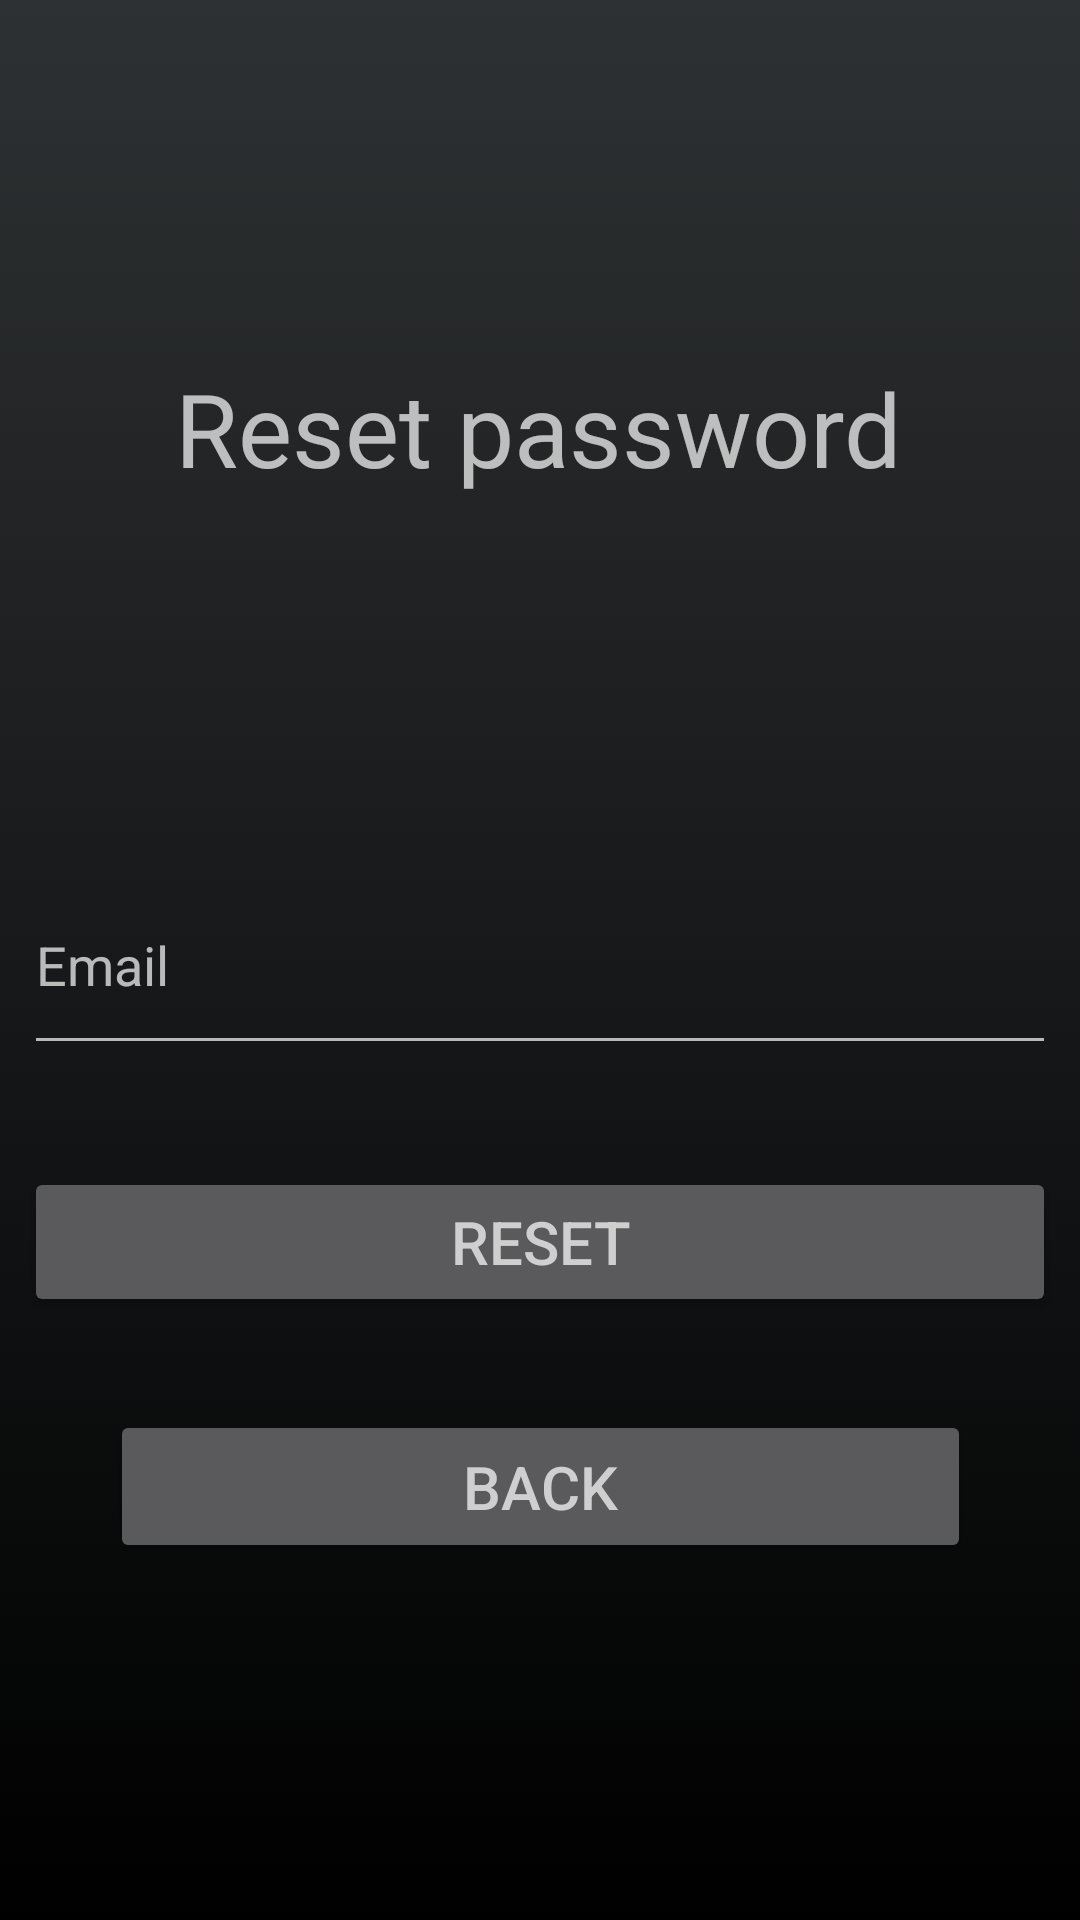

Here is an Android app screen rendered from its layout file. Give the layout XML and the strings, colors and styles it references.
<!-- AndroidManifest.xml: application theme Theme.Chatter -->
<!-- res/layout/fragment_password_reset.xml -->
<?xml version="1.0" encoding="utf-8"?>
<androidx.constraintlayout.widget.ConstraintLayout xmlns:android="http://schemas.android.com/apk/res/android"
    xmlns:app="http://schemas.android.com/apk/res-auto"
    xmlns:tools="http://schemas.android.com/tools"
    android:id="@+id/container"
    android:layout_width="match_parent"
    android:layout_height="match_parent"
    android:background="@drawable/gradient"
    android:paddingLeft="@dimen/fragment_horizontal_margin"
    android:paddingTop="@dimen/fragment_vertical_margin"
    android:paddingRight="@dimen/fragment_horizontal_margin"
    android:paddingBottom="@dimen/fragment_vertical_margin"
    tools:context=".ui.fragments.auth.login.LoginFragment">

    <EditText
        android:id="@+id/username"
        android:layout_width="match_parent"
        android:layout_height="70dp"
        android:layout_marginStart="8dp"
        android:layout_marginEnd="8dp"
        android:hint="@string/prompt_email"
        android:inputType="textEmailAddress"
        android:selectAllOnFocus="true"
        app:layout_constraintBottom_toBottomOf="parent"
        app:layout_constraintEnd_toEndOf="parent"
        app:layout_constraintHorizontal_bias="0.25"
        app:layout_constraintStart_toStartOf="parent"
        app:layout_constraintTop_toTopOf="parent" />

    <Button
        android:id="@+id/reset_button"
        android:layout_width="match_parent"
        android:layout_height="50dp"
        android:layout_gravity="start"
        android:layout_marginStart="8dp"
        android:layout_marginEnd="8dp"
        android:enabled="true"
        android:text="@string/reset_password_button"
        android:textSize="20sp"
        app:layout_constraintBottom_toBottomOf="parent"
        app:layout_constraintEnd_toEndOf="parent"
        app:layout_constraintStart_toStartOf="parent"
        app:layout_constraintTop_toBottomOf="@+id/username"
        app:layout_constraintVertical_bias="0.144" />

    <ProgressBar
        android:id="@+id/loading"
        android:layout_width="0dp"
        android:layout_height="0dp"
        android:layout_gravity="center"
        android:visibility="gone"
        app:layout_constraintBottom_toBottomOf="parent"
        app:layout_constraintEnd_toEndOf="parent"
        app:layout_constraintHorizontal_bias="0.5"
        app:layout_constraintStart_toStartOf="parent"
        app:layout_constraintTop_toTopOf="parent" />

    <Button
        android:id="@+id/back"
        android:layout_width="287dp"
        android:layout_height="51dp"
        android:layout_marginTop="20dp"
        android:text="@string/back_button"
        android:textSize="20sp"
        app:layout_constraintBottom_toBottomOf="parent"
        app:layout_constraintEnd_toEndOf="parent"
        app:layout_constraintStart_toStartOf="parent"
        app:layout_constraintTop_toBottomOf="@+id/reset_button"
        app:layout_constraintVertical_bias="0.084" />

    <TextView
        android:id="@+id/loginTitle"
        android:layout_width="wrap_content"
        android:layout_height="wrap_content"
        android:text="@string/title_reset_pass"
        android:textSize="34sp"
        app:layout_constraintBottom_toTopOf="@+id/username"
        app:layout_constraintEnd_toEndOf="parent"
        app:layout_constraintHorizontal_bias="0.497"
        app:layout_constraintStart_toStartOf="parent"
        app:layout_constraintTop_toTopOf="parent" />
</androidx.constraintlayout.widget.ConstraintLayout>
<!-- resources referenced by this layout -->
<resources>
  <!-- drawable gradient (drawable) -->
  <?xml version="1.0" encoding="utf-8"?>
  <selector xmlns:android="http://schemas.android.com/apk/res/android">
  <item>
      <shape>
          <gradient android:angle="-45"
              android:startColor="#FF2E3133"
              android:endColor="#000000"/>
      </shape>
  </item>
  </selector>
  <string name="back_button">Back</string>
  <string name="prompt_email" translatable="false">Email</string>
  <string name="reset_password_button">Reset</string>
  <string name="title_reset_pass">Reset password</string>
  <style name="Theme.Chatter" parent="Theme.MaterialComponents.NoActionBar">
          
          <item name="colorPrimary">#E3E3E3</item>
          <item name="colorOnPrimary">#121212</item>
          
          <item name="android:statusBarColor" tools:targetApi="l">?attr/background</item>
          
          <item name="android:colorBackground">#131313</item>
          <item name="android:textColorPrimary">#CFCFCF</item>
          <item name="textAppearanceButton">@style/ShapeAppearance.Material3.MediumComponent</item>
          <item name="materialButtonStyle">@style/Widget.Material3.Button</item>
      </style>
</resources>
